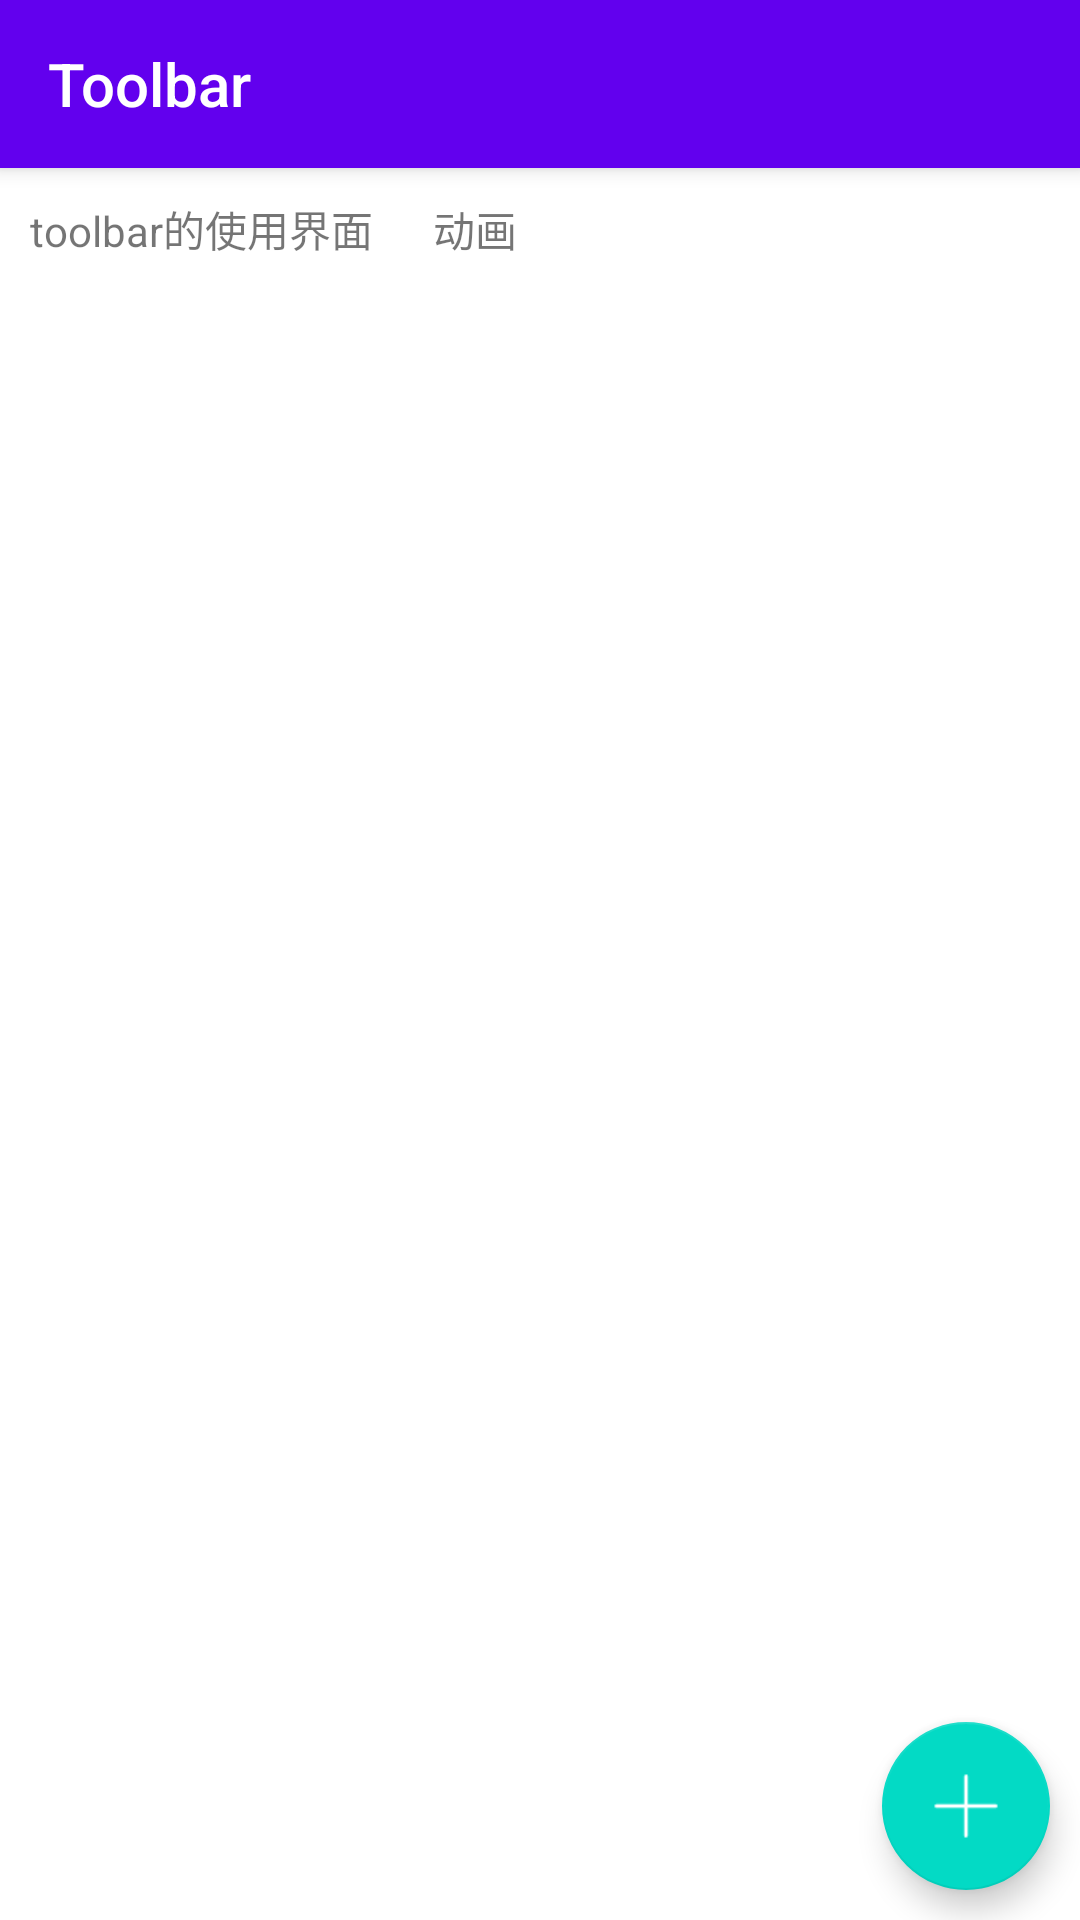

Here is an Android app screen rendered from its layout file. Give the layout XML and the strings, colors and styles it references.
<!-- AndroidManifest.xml: application theme AppTheme -->
<!-- res/layout/activity_main.xml -->
<?xml version="1.0" encoding="utf-8"?>
<android.support.constraint.ConstraintLayout xmlns:android="http://schemas.android.com/apk/res/android"
    xmlns:app="http://schemas.android.com/apk/res-auto"
    xmlns:tools="http://schemas.android.com/tools"
    android:id="@+id/rootView"
    android:layout_width="match_parent"
    android:layout_height="match_parent"
    tools:context=".MainActivity">

    <android.support.design.widget.CoordinatorLayout
        android:id="@+id/coordinatorLayout"
        android:layout_width="match_parent"
        android:layout_height="match_parent">

        <android.support.design.widget.AppBarLayout
            android:id="@+id/appBarLayout"
            android:layout_width="match_parent"
            android:layout_height="wrap_content">

            <android.support.v7.widget.Toolbar
                android:id="@+id/toolbar"
                android:layout_width="match_parent"
                android:layout_height="?attr/actionBarSize"
                android:background="?attr/colorPrimary"
                app:title="Toolbar"
                app:titleTextColor="@color/white">


            </android.support.v7.widget.Toolbar>
        </android.support.design.widget.AppBarLayout>

        <android.support.v4.widget.DrawerLayout
            android:id="@+id/drawerLayout"
            android:layout_width="match_parent"
            android:layout_height="match_parent"
            android:background="#FFFFFF"
            app:layout_behavior="@string/appbar_scrolling_view_behavior">


            <LinearLayout
                android:layout_width="match_parent"
                android:layout_height="match_parent">

                <TextView
                    android:id="@+id/goToToolbar"
                    android:layout_width="wrap_content"
                    android:layout_height="wrap_content"
                    android:gravity="center"
                    android:padding="10dp"
                    android:text="toolbar的使用界面" />

                <TextView
                    android:id="@+id/goToTransition"
                    android:layout_width="wrap_content"
                    android:layout_height="wrap_content"
                    android:gravity="center"
                    android:padding="10dp"
                    android:text="动画" />
            </LinearLayout>

            <TextView
                android:layout_width="240dp"
                android:layout_height="match_parent"
                android:layout_gravity="start"
                android:background="@color/white"
                android:text="我是侧边栏" />

        </android.support.v4.widget.DrawerLayout>

        <android.support.design.widget.FloatingActionButton
            android:id="@+id/floatingButton"
            android:layout_width="wrap_content"
            android:layout_height="wrap_content"
            android:layout_gravity="bottom|right"
            android:layout_margin="10dp"
            android:src="@mipmap/icon_add_white"
            app:useCompatPadding="true" />
    </android.support.design.widget.CoordinatorLayout>

</android.support.constraint.ConstraintLayout>
<!-- resources referenced by this layout -->
<resources>
  <!-- mipmap icon_add_white: png bitmap (mipmap-xhdpi, 363 bytes) -->
  <style name="AppTheme" parent="ToolBarTheme">
          
          <item name="colorPrimary">@color/colorPrimary</item>
          <item name="colorPrimaryDark">@color/colorPrimaryDark</item>
          <item name="colorAccent">@color/colorAccent</item>
  
      </style>
  <style name="ToolBarTheme" parent="Theme.AppCompat.Light.DarkActionBar">
  
          
          <item name="windowActionBar">false</item>
          <item name="windowNoTitle">true</item>
          
          <item name="actionMenuTextColor">@android:color/white</item>
          
          <item name="colorControlNormal">@android:color/white</item>
  
      </style>
  <!-- not gathered from this repository: default colours our renderer supplied (Android Studio template values) -->
  <color name="white">#FFFFFFFF</color>
  <color name="colorPrimary">#FF6200EE</color>
  <color name="colorPrimaryDark">#FF3700B3</color>
  <color name="colorAccent">#FF03DAC5</color>
</resources>
